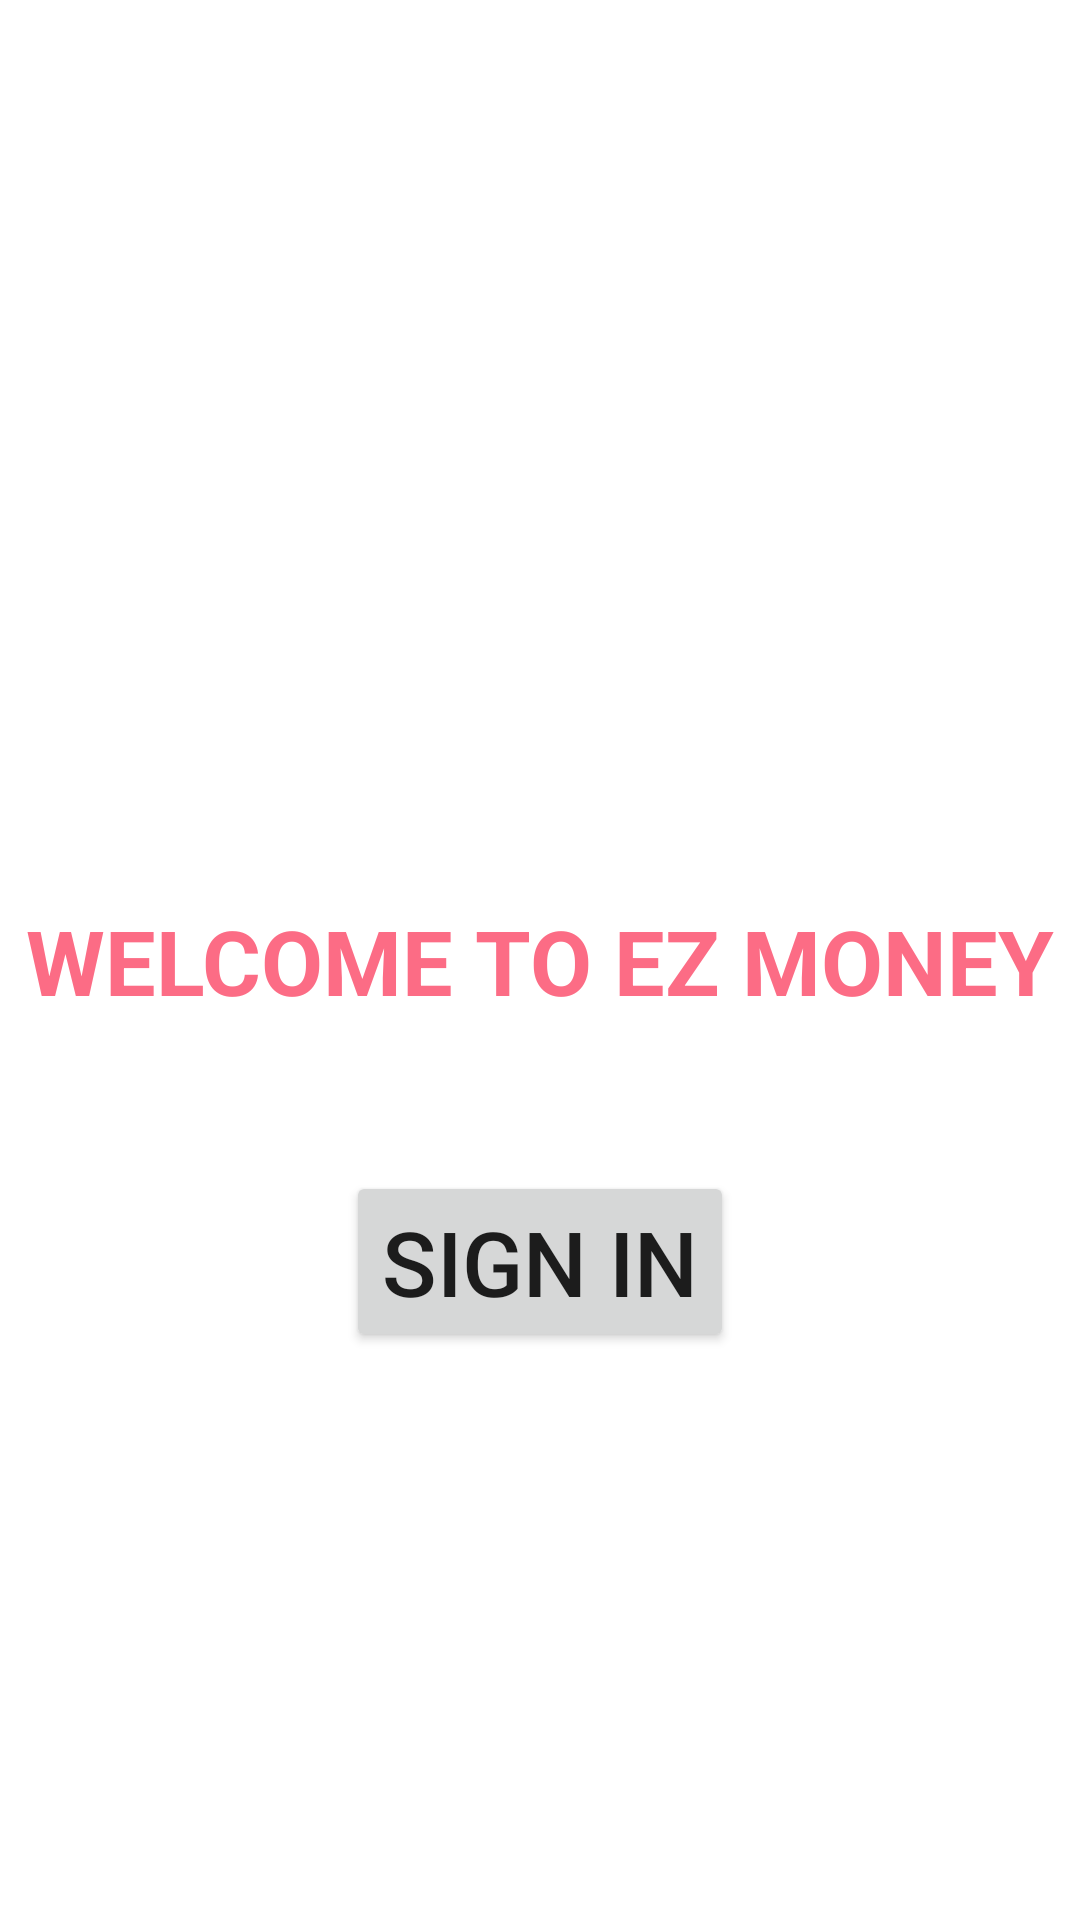

Produce the Android XML layout that renders to this screen, including the resource entries it uses.
<!-- AndroidManifest.xml: application theme Theme.Project -->
<!-- res/layout/fragment_home.xml -->
<?xml version="1.0" encoding="utf-8"?>
<LinearLayout xmlns:android="http://schemas.android.com/apk/res/android"
    xmlns:tools="http://schemas.android.com/tools"
    android:layout_width="match_parent"
    android:layout_height="match_parent"
    android:orientation="vertical">

    <LinearLayout
        android:layout_width="match_parent"
        android:layout_height="match_parent"
        android:layout_weight="20"
        android:orientation="vertical">

        <ImageView
            android:id="@+id/main_image"
            android:layout_width="300dp"
            android:layout_height="200dp"
            android:layout_gravity="center"
            android:paddingTop="5dp"
            android:paddingRight="10dp"
            android:src="@drawable/clipart2594083" />

        <LinearLayout
            android:layout_width="match_parent"
            android:layout_height="wrap_content"
            android:layout_weight="1"
            android:orientation="vertical"
            android:paddingTop="100dp">

            <TextView
                android:id="@+id/textHome"
                android:layout_width="wrap_content"
                android:layout_height="wrap_content"
                android:layout_gravity="center"
                android:layout_marginBottom="30dp"
                android:text="Welcome to Ez Money"
                android:textSize="30dp"
                android:textColor="@color/Watermelon_pink"
                android:textAllCaps="true"
                android:textStyle="bold"
                tools:ignore="MissingConstraints" />

            <Button
                android:id="@+id/signInOutButton"
                android:layout_width="wrap_content"
                android:layout_height="wrap_content"
                android:layout_gravity="center"
                android:layout_marginBottom="20dp"
                android:layout_marginTop="20dp"
                android:text="Sign in"
                android:textSize="30dp"
             />
        </LinearLayout>

    </LinearLayout>
</LinearLayout>
<!-- resources referenced by this layout -->
<resources>
  <color name="Watermelon_pink">#FFFC6C85</color>
  <style name="Theme.Project" parent="Theme.MaterialComponents.DayNight.DarkActionBar">
          
          <item name="colorPrimary">@color/Watermelon_pink</item>
          <item name="colorPrimaryVariant">@color/black</item>
          <item name="colorOnPrimary">@color/white</item>
          
          <item name="colorSecondary">@color/rose_gold</item>
          <item name="colorSecondaryVariant">@color/salmon</item>
          <item name="colorOnSecondary">@color/black</item>
          
          <item name="android:statusBarColor" tools:targetApi="l">?attr/colorPrimaryVariant</item>
          
      </style>
  <color name="black">#FF000000</color>
  <color name="white">#FFFFFFFF</color>
  <color name="rose_gold">#FFECC5C0</color>
  <color name="salmon">#FFFFA07A</color>
</resources>
